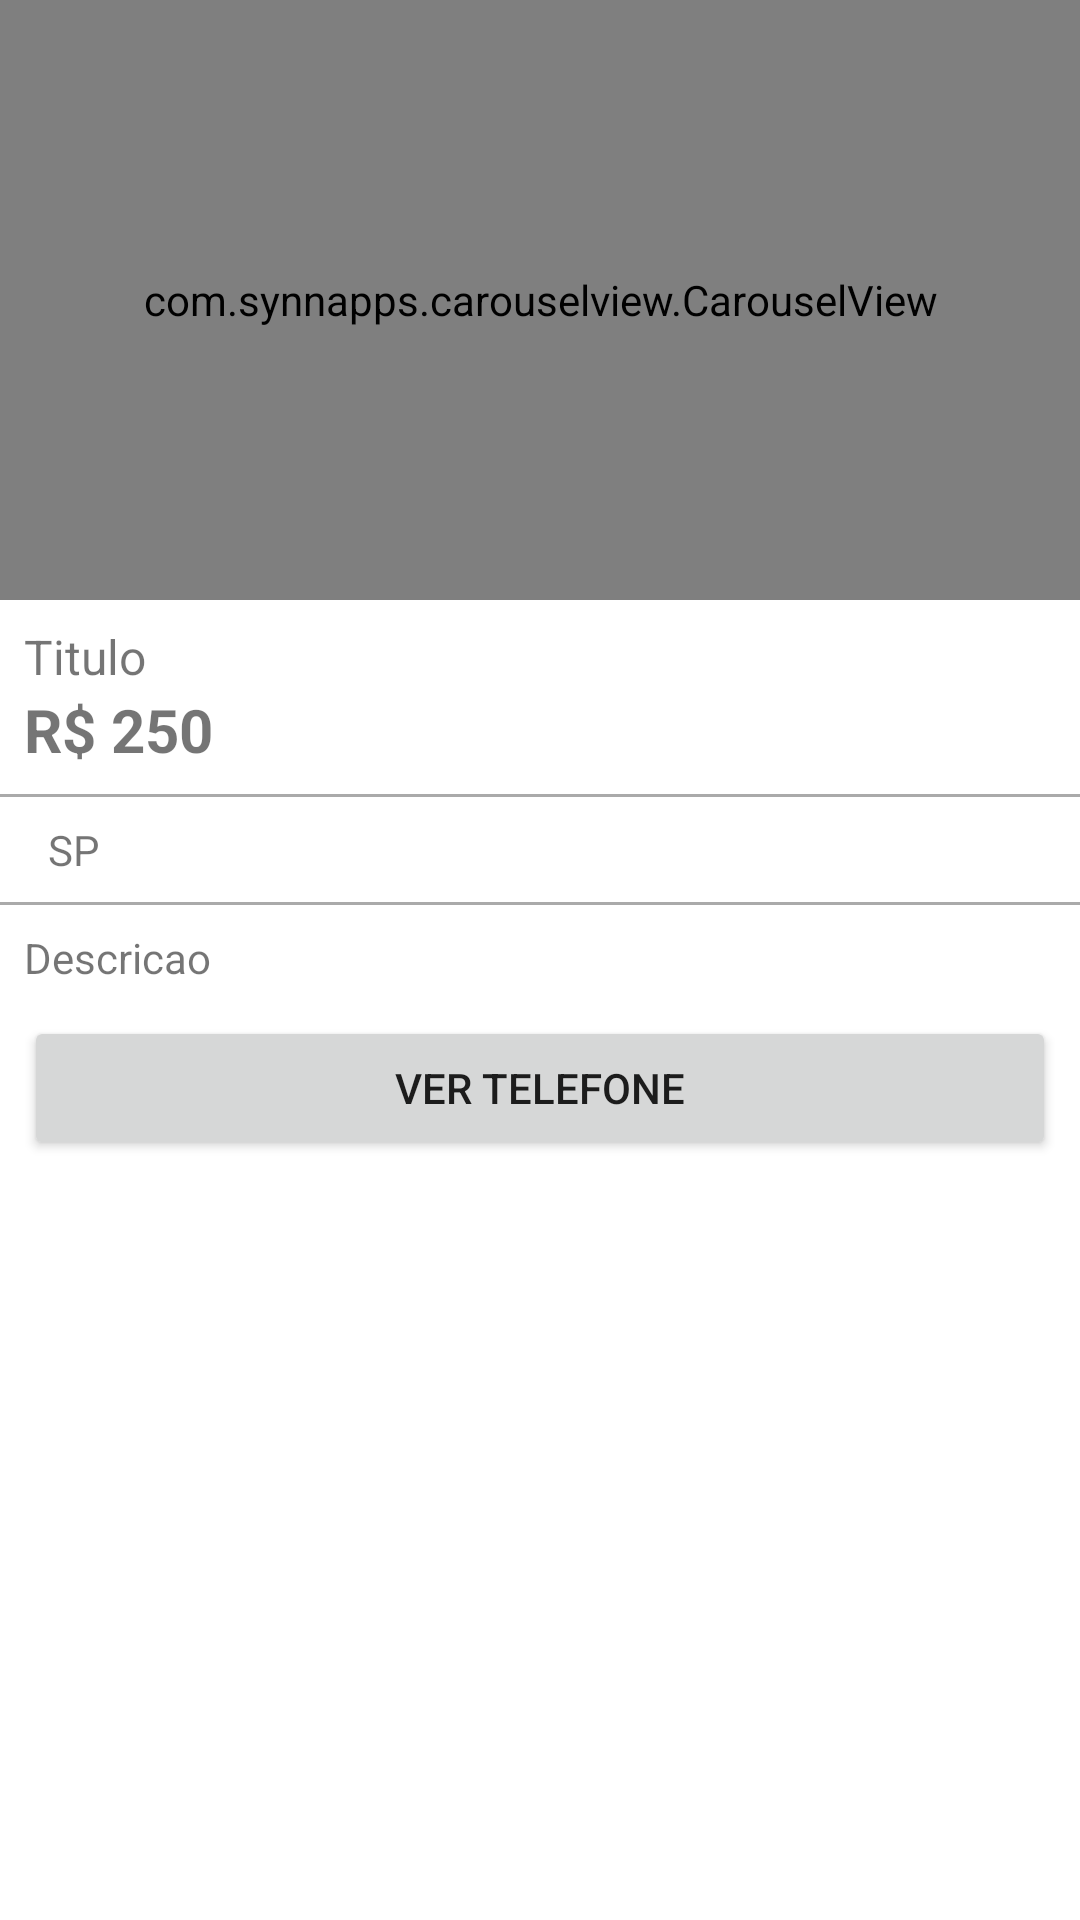

Produce the Android XML layout that renders to this screen, including the resource entries it uses.
<!-- AndroidManifest.xml: application theme Theme.VendaFacil -->
<!-- res/layout/activity_detalhes_produto.xml -->
<?xml version="1.0" encoding="utf-8"?>
<LinearLayout xmlns:android="http://schemas.android.com/apk/res/android"
    xmlns:app="http://schemas.android.com/apk/res-auto"
    xmlns:tools="http://schemas.android.com/tools"
    android:layout_width="match_parent"
    android:layout_height="match_parent"
    android:orientation="vertical"
    tools:context="br.com.mobile.segundaprova.vendafacil.activity.DetalhesProdutoActivity">

    <com.synnapps.carouselview.CarouselView
        android:id="@+id/carouselView"
        android:layout_width="match_parent"
        android:layout_height="200dp"
        app:fillColor="#FFFFFFFF"
        app:pageColor="#00000000"
        app:radius="6dp"
        app:slideInterval="3000"
        app:strokeColor="#FF777777"
        app:strokeWidth="1dp" />

    <TextView
        android:id="@+id/textTituloDetalhe"
        android:layout_width="match_parent"
        android:layout_height="wrap_content"
        android:layout_marginLeft="8dp"
        android:layout_marginRight="8dp"
        android:layout_marginTop="8dp"
        android:text="Titulo"
        android:textSize="16sp" />

    <TextView
        android:id="@+id/textPrecoDetalhe"
        android:layout_width="match_parent"
        android:layout_height="wrap_content"
        android:layout_marginLeft="8dp"
        android:layout_marginRight="8dp"
        android:paddingBottom="8dp"
        android:text="R$ 250"
        android:textSize="20sp"
        android:textStyle="bold" />

    <View
        android:layout_width="match_parent"
        android:layout_height="1dp"

        android:background="@android:color/darker_gray" />

    <TextView
        android:id="@+id/textEstadoDetalhe"
        android:layout_width="match_parent"
        android:layout_height="wrap_content"
        android:layout_marginLeft="8dp"
        android:layout_marginRight="8dp"
        android:drawableLeft="@drawable/ic_local_24dp"
        android:padding="8dp"
        android:text="SP" />

    <View
        android:layout_width="match_parent"
        android:layout_height="1dp"
        android:background="@android:color/darker_gray"
        android:paddingBottom="8dp" />

    <TextView
        android:id="@+id/textDescricaoDetalhe"
        android:layout_width="match_parent"
        android:layout_height="wrap_content"
        android:layout_marginLeft="8dp"
        android:layout_marginRight="8dp"
        android:paddingBottom="10dp"
        android:paddingTop="8dp"
        android:text="Descricao" />

    <Button
        android:id="@+id/button7"
        android:layout_width="match_parent"
        android:layout_height="wrap_content"
        android:layout_marginLeft="8dp"
        android:layout_marginRight="8dp"
        android:onClick="visualizarTelefone"
        android:text="Ver telefone" />

</LinearLayout>
<!-- resources referenced by this layout -->
<resources>
  <style name="Theme.VendaFacil" parent="Theme.MaterialComponents.DayNight.DarkActionBar">
          
          <item name="colorPrimary">#9C27B0</item>
          <item name="colorPrimaryVariant">#7B1FA2</item>
          <item name="colorOnPrimary">@color/white</item>
          
          <item name="colorSecondary">@color/teal_200</item>
          <item name="colorSecondaryVariant">@color/teal_700</item>
          <item name="colorOnSecondary">@color/black</item>
          
          <item name="android:statusBarColor" tools:targetApi="l">?attr/colorPrimaryVariant</item>
          
          <item name="colorAccent">#FF5722</item>
      </style>
  <color name="white">#FFFFFFFF</color>
  <color name="teal_200">#FF03DAC5</color>
  <color name="teal_700">#FF018786</color>
  <color name="black">#FF000000</color>
</resources>
